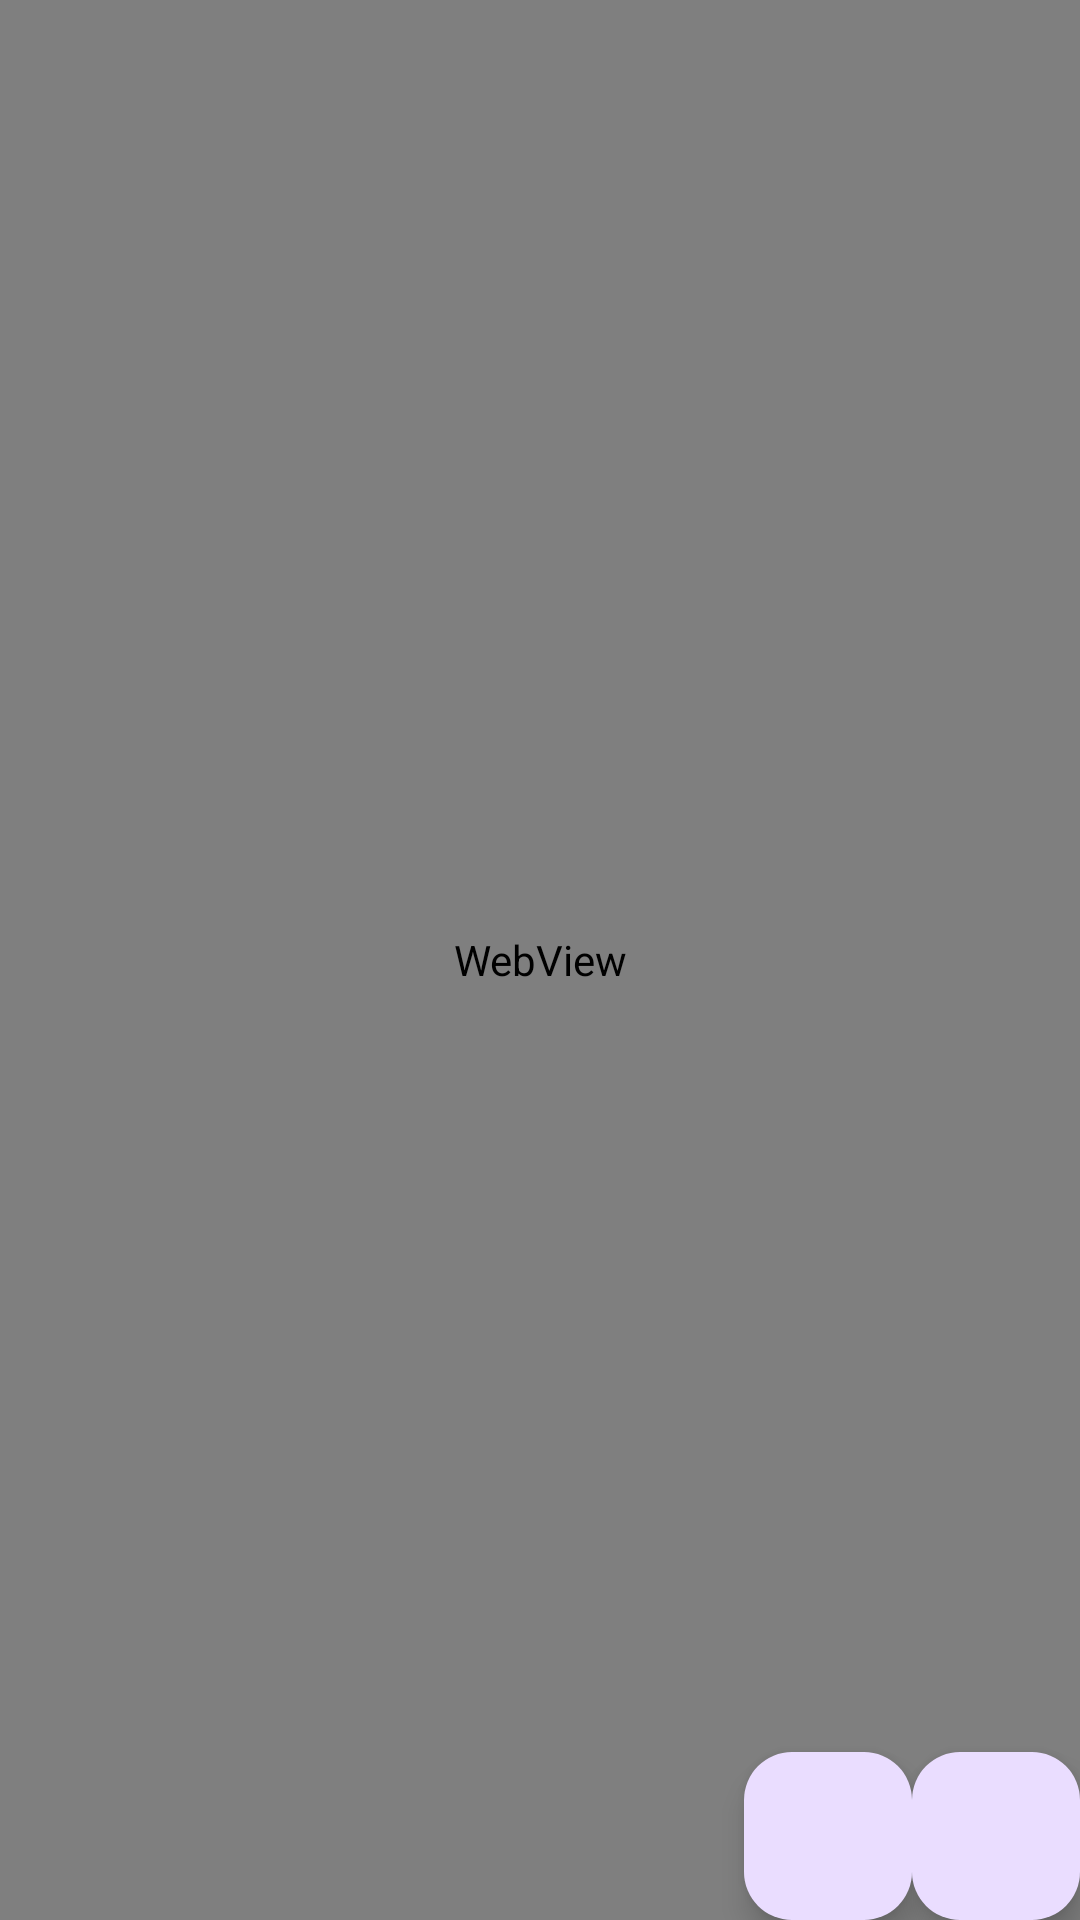

Write the Android layout XML for this screen, with the resource values it uses.
<!-- AndroidManifest.xml: application theme Theme.Wuthelper -->
<!-- res/layout/activity_mooc_web.xml -->
<?xml version="1.0" encoding="utf-8"?>
<androidx.constraintlayout.widget.ConstraintLayout xmlns:android="http://schemas.android.com/apk/res/android"
    xmlns:app="http://schemas.android.com/apk/res-auto"
    xmlns:tools="http://schemas.android.com/tools"
    android:id="@+id/main"
    android:layout_width="match_parent"
    android:layout_height="match_parent"
    tools:context=".activity.DianFeiWebActivity">

    <com.google.android.material.floatingactionbutton.FloatingActionButton
        android:id="@+id/floatingActionButtonimport"
        android:layout_width="wrap_content"
        android:layout_height="wrap_content"
        android:clickable="true"
        app:layout_constraintBottom_toBottomOf="parent"
        app:layout_constraintEnd_toEndOf="parent"
        app:srcCompat="@drawable/baseline_arrow_downward_24" />

    <com.google.android.material.floatingactionbutton.FloatingActionButton
        android:id="@+id/floatingActionButtonRefresh"
        android:layout_width="wrap_content"
        android:layout_height="wrap_content"
        android:clickable="true"
        app:layout_constraintBottom_toBottomOf="parent"
        app:layout_constraintEnd_toStartOf="@+id/floatingActionButtonimport"
        app:srcCompat="@drawable/baseline_refresh_24" />

    <WebView
        android:id="@+id/dianfeiWeb"
        android:layout_width="match_parent"
        android:layout_height="match_parent"
        app:layout_constraintBottom_toBottomOf="parent"
        app:layout_constraintEnd_toEndOf="parent"
        app:layout_constraintStart_toStartOf="parent"
        app:layout_constraintTop_toTopOf="parent" >

    </WebView>
</androidx.constraintlayout.widget.ConstraintLayout>
<!-- resources referenced by this layout -->
<resources>
  <style name="Theme.Wuthelper" parent="Base.Theme.Wuthelper" />
  <style name="Base.Theme.Wuthelper" parent="Theme.Material3.DayNight.NoActionBar">
          
          
      </style>
</resources>
